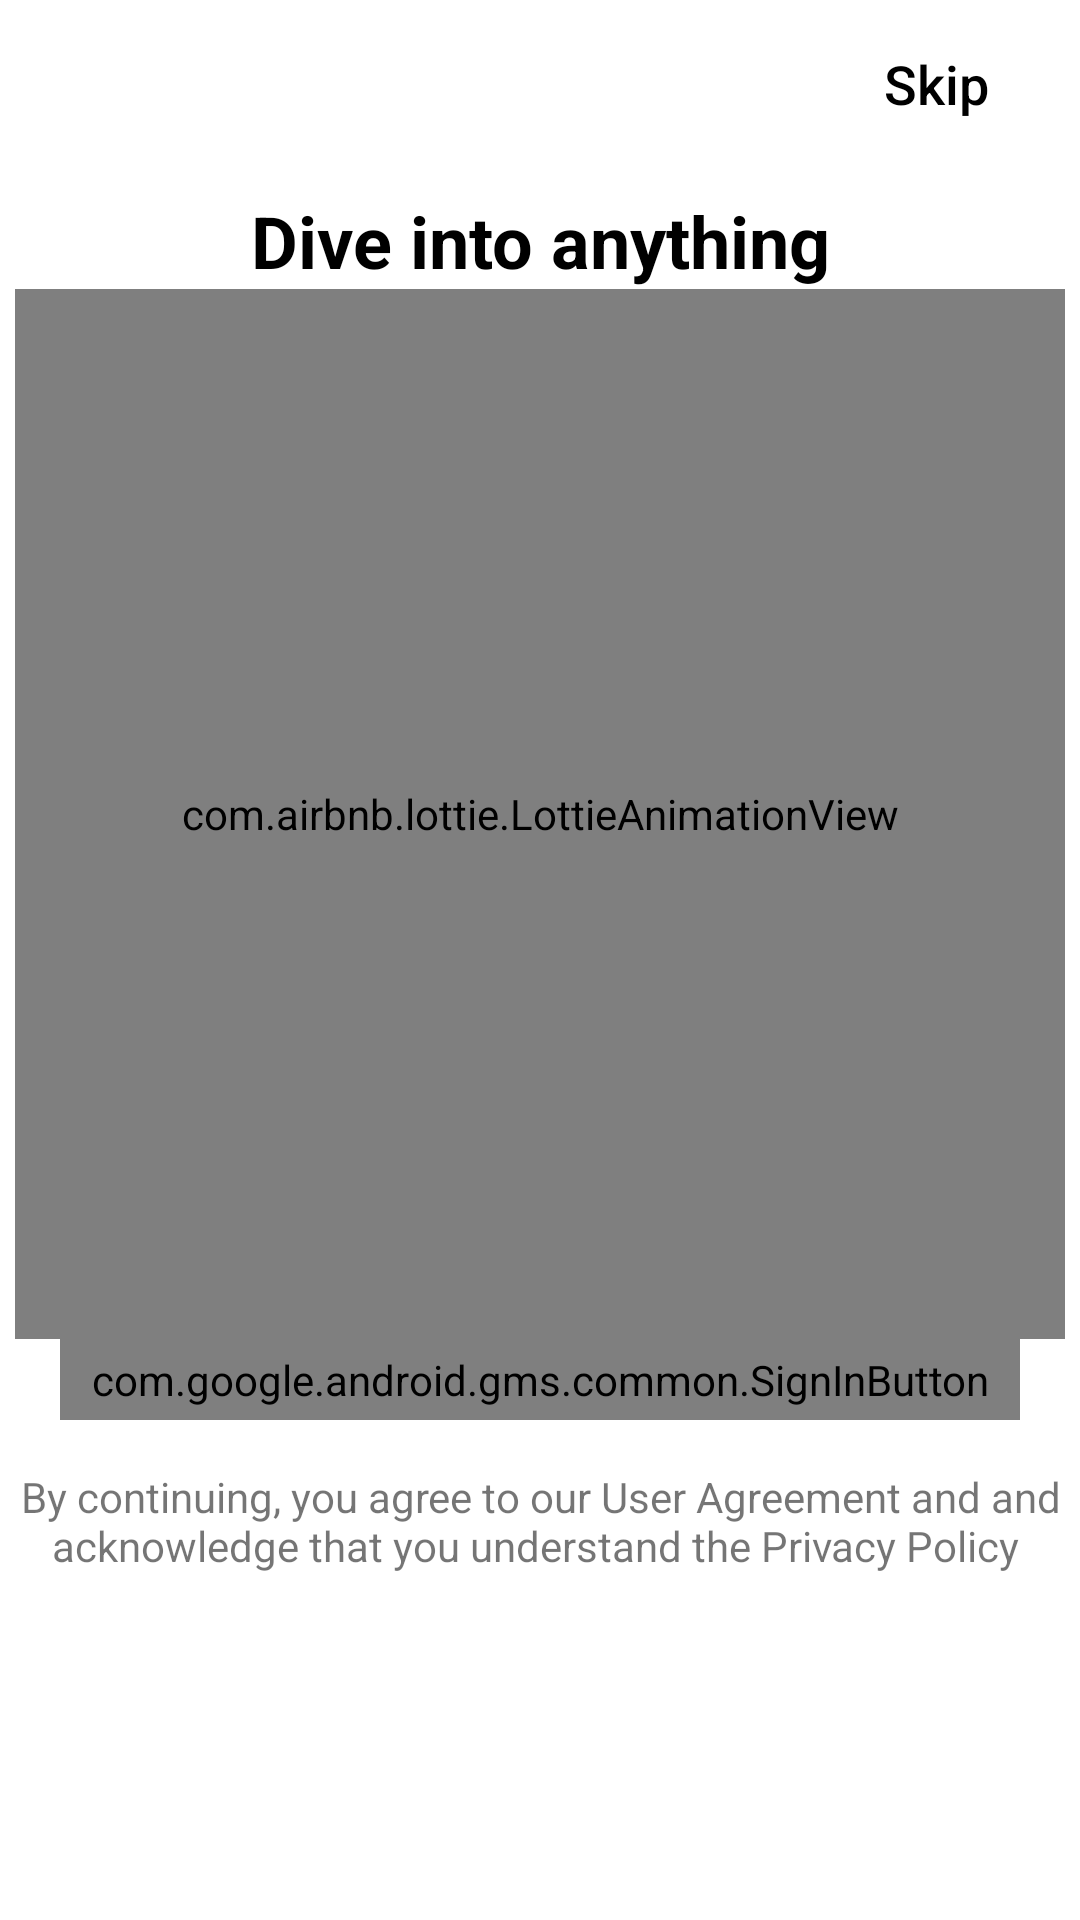

Here is an Android app screen rendered from its layout file. Give the layout XML and the strings, colors and styles it references.
<!-- AndroidManifest.xml: application theme Theme.CodeInSpoof -->
<!-- res/layout/fragment_sign_in.xml -->
<?xml version="1.0" encoding="utf-8"?>
<FrameLayout xmlns:android="http://schemas.android.com/apk/res/android"
    xmlns:tools="http://schemas.android.com/tools"
    android:layout_width="match_parent"
    android:layout_height="match_parent"
    xmlns:app="http://schemas.android.com/apk/res-auto"
    tools:context=".Fragments.SignInFragment">

    <androidx.constraintlayout.widget.ConstraintLayout
        android:layout_width="match_parent"
        android:layout_height="match_parent">

        <Button
            android:id="@+id/SkipBT"
            android:layout_width="wrap_content"
            android:layout_height="wrap_content"
            android:text="Skip"
            app:layout_constraintTop_toTopOf="parent"
            app:layout_constraintEnd_toEndOf="parent"
            android:background="#00000000"
            android:textColor="@color/black"
            android:textSize="18sp"
            android:textAllCaps="false"
            android:layout_margin="4dp"
            />
        <TextView
            android:id="@+id/mainHeading"
            android:layout_width="match_parent"
            android:layout_height="wrap_content"
            android:text="Dive into anything"
            android:textColor="@color/black"
            android:textStyle="bold"
            android:textSize="24sp"
            app:layout_constraintTop_toBottomOf="@id/SkipBT"
            android:textAlignment="center"
            android:layout_marginTop="12dp"
            />

        <com.airbnb.lottie.LottieAnimationView
            android:id="@+id/lottieWelcome"
            android:layout_width="350dp"
            android:layout_height="350dp"
            app:layout_constraintTop_toBottomOf="@id/mainHeading"
            app:layout_constraintStart_toStartOf="parent"
            app:layout_constraintEnd_toEndOf="parent"
            app:lottie_rawRes="@raw/welcomelottie"
            app:lottie_autoPlay="true"
            app:lottie_loop="true"/>

        <com.google.android.gms.common.SignInButton
            android:id="@+id/googleSignInButton"
            android:layout_width="match_parent"
            android:layout_height="wrap_content"
            app:layout_constraintTop_toBottomOf="@id/lottieWelcome"
            android:padding="4dp"
            android:layout_marginHorizontal="20dp"
            />

        <TextView
            android:layout_width="match_parent"
            android:layout_height="wrap_content"
            app:layout_constraintTop_toBottomOf="@id/googleSignInButton"
            android:text="By continuing, you agree to our User Agreement and and acknowledge that you understand the Privacy Policy "
            android:textAlignment="center"
            android:textSize="14sp"
            android:layout_marginTop="12dp"
            android:padding="4dp"
            />

        <ProgressBar
            android:id="@+id/progressbar"
            android:layout_width="wrap_content"
            android:layout_height="wrap_content"
            app:layout_constraintTop_toBottomOf="@id/lottieWelcome"
            app:layout_constraintStart_toStartOf="parent"
            app:layout_constraintEnd_toEndOf="parent"
            android:visibility="gone"
            />


    </androidx.constraintlayout.widget.ConstraintLayout>

</FrameLayout>
<!-- resources referenced by this layout -->
<resources>
  <style name="Theme.CodeInSpoof" parent="Theme.MaterialComponents.Light.NoActionBar">
          
          <item name="colorPrimary">@color/purple_500</item>
          <item name="colorPrimaryVariant">@color/purple_700</item>
          <item name="colorOnPrimary">@color/white</item>
          
          <item name="colorSecondary">@color/teal_200</item>
          <item name="colorSecondaryVariant">@color/teal_700</item>
          <item name="colorOnSecondary">@color/black</item>
          
          <item name="android:statusBarColor" tools:targetApi="l">?attr/colorPrimaryVariant</item>
          
      </style>
  <!-- not gathered from this repository: default colours our renderer supplied (Android Studio template values) -->
  <color name="purple_500">#FF6200EE</color>
  <color name="purple_700">#FF3700B3</color>
  <color name="teal_200">#FF03DAC5</color>
  <color name="teal_700">#FF018786</color>
  <color name="black">#FF000000</color>
  <color name="white">#FFFFFFFF</color>
</resources>
